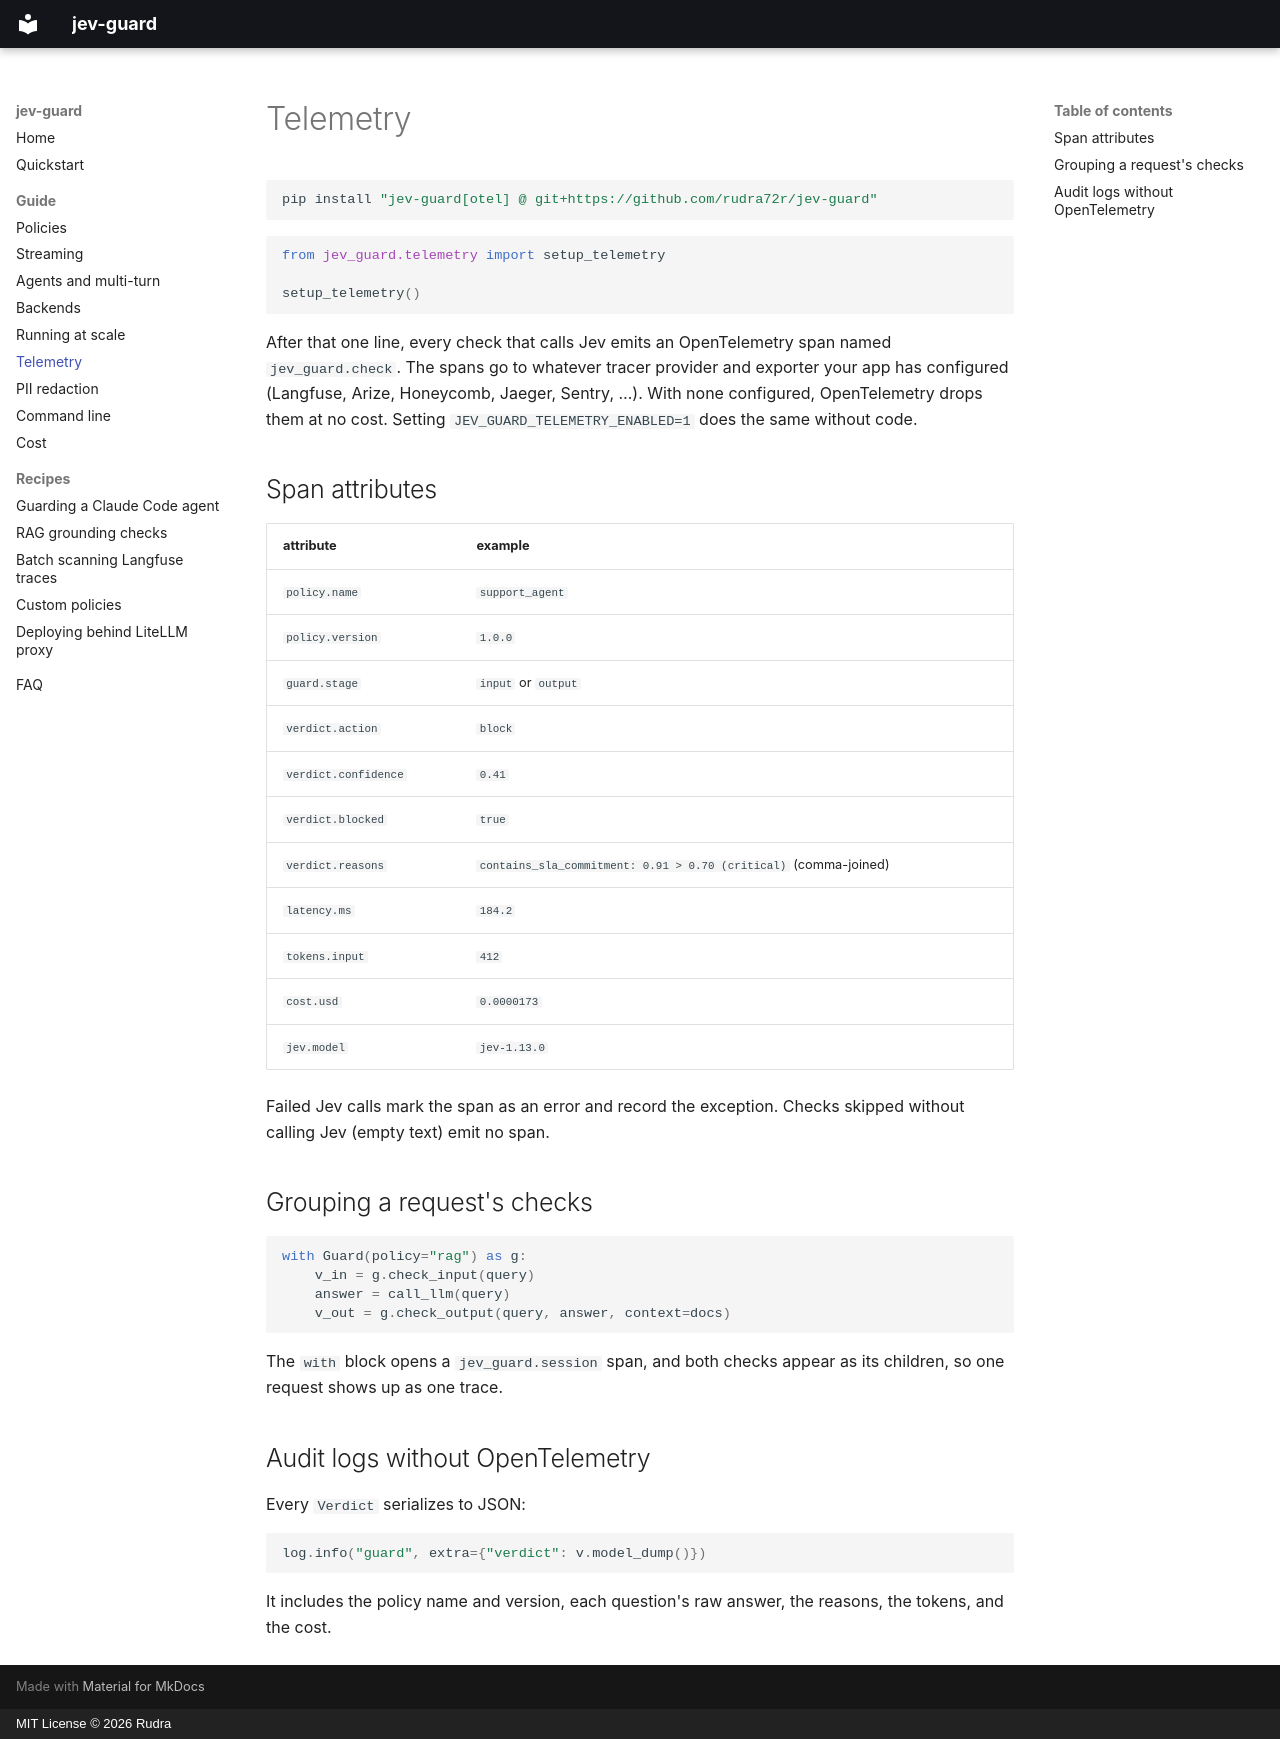

repository: rudra72r/jev-guard · page: telemetry/index.html · generator: mkdocs · copyright: MIT License © 2026 Rudra

# Telemetry

```bash
pip install "jev-guard[otel] @ git+https://github.com/rudra72r/jev-guard"
```

```python
from jev_guard.telemetry import setup_telemetry

setup_telemetry()
```

After that one line, every check that calls Jev emits an OpenTelemetry span named `jev_guard.check`. The spans go to whatever tracer provider and exporter your app has configured (Langfuse, Arize, Honeycomb, Jaeger, Sentry, …). With none configured, OpenTelemetry drops them at no cost. Setting `JEV_GUARD_TELEMETRY_ENABLED=1` does the same without code.

## Span attributes

| attribute | example |
|---|---|
| `policy.name` | `support_agent` |
| `policy.version` | `1.0.0` |
| `guard.stage` | `input` or `output` |
| `verdict.action` | `block` |
| `verdict.confidence` | `0.41` |
| `verdict.blocked` | `true` |
| `verdict.reasons` | `contains_sla_commitment: 0.91 > 0.70 (critical)` (comma-joined) |
| `latency.ms` | `184.2` |
| `tokens.input` | `412` |
| `cost.usd` | `0.0000173` |
| `jev.model` | `jev-1.13.0` |

Failed Jev calls mark the span as an error and record the exception. Checks skipped without calling Jev (empty text) emit no span.

## Grouping a request's checks

```python
with Guard(policy="rag") as g:
    v_in = g.check_input(query)
    answer = call_llm(query)
    v_out = g.check_output(query, answer, context=docs)
```

The `with` block opens a `jev_guard.session` span, and both checks appear as its children, so one request shows up as one trace.

## Audit logs without OpenTelemetry

Every `Verdict` serializes to JSON:

```python
log.info("guard", extra={"verdict": v.model_dump()})
```

It includes the policy name and version, each question's raw answer, the reasons, the tokens, and the cost.
